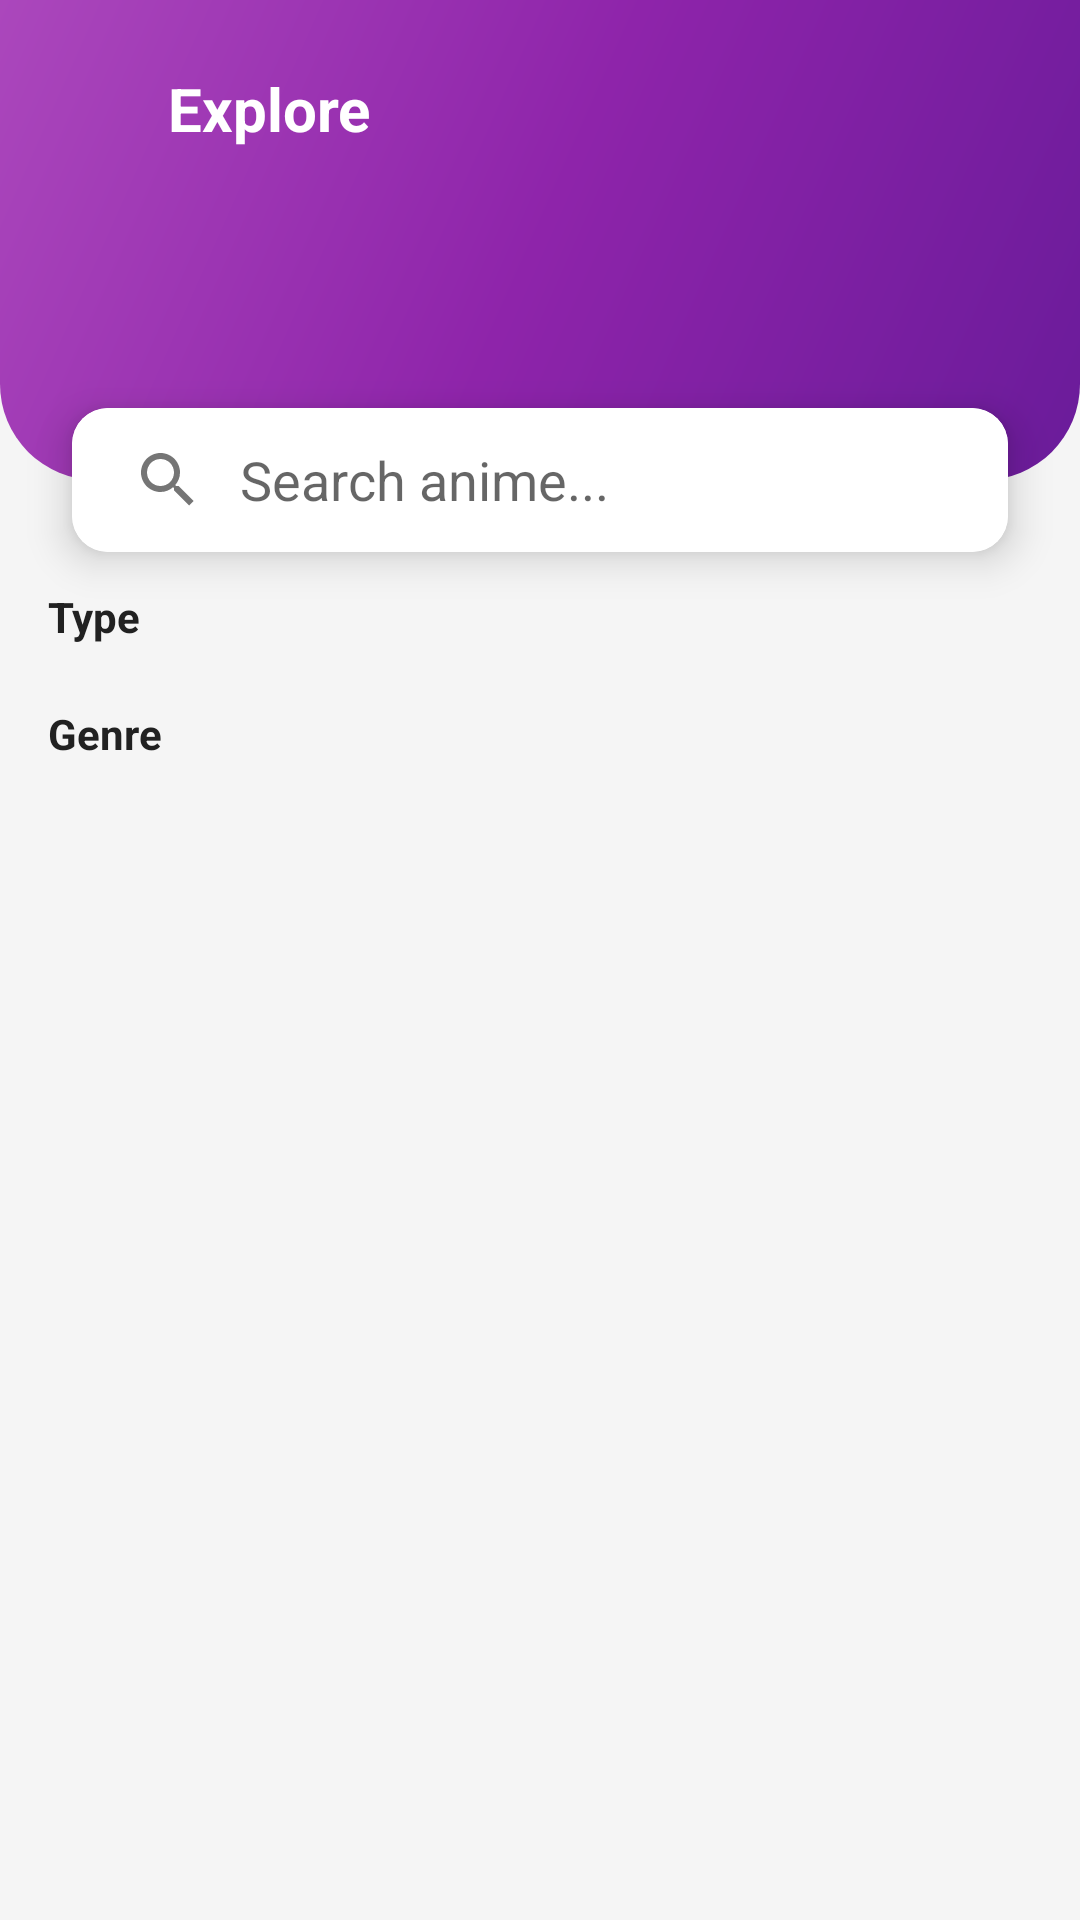

Reconstruct the res/layout file that produces this screen, plus the resources it refers to.
<!-- AndroidManifest.xml: activity theme Theme.Animecatalog.NoActionBar -->
<!-- res/layout/activity_catalog.xml -->
<?xml version="1.0" encoding="utf-8"?>
<androidx.constraintlayout.widget.ConstraintLayout xmlns:android="http://schemas.android.com/apk/res/android"
    xmlns:app="http://schemas.android.com/apk/res-auto"
    xmlns:tools="http://schemas.android.com/tools"
    android:layout_width="match_parent"
    android:layout_height="match_parent"
    android:background="@color/background">

    
    <View
        android:id="@+id/headerBackground"
        android:layout_width="match_parent"
        android:layout_height="160dp"
        android:background="@drawable/bg_home_gradient"
        app:layout_constraintTop_toTopOf="parent" />

    
    <ImageView
        android:id="@+id/btnBack"
        android:layout_width="40dp"
        android:layout_height="40dp"
        android:layout_marginStart="16dp"
        android:layout_marginTop="16dp"
        android:background="?attr/selectableItemBackgroundBorderless"
        android:padding="8dp"
        android:src="@drawable/ic_arrow_back"
        app:tint="@android:color/white"
        app:layout_constraintStart_toStartOf="parent"
        app:layout_constraintTop_toTopOf="parent" />

    <TextView
        android:id="@+id/tvTitle"
        android:layout_width="wrap_content"
        android:layout_height="wrap_content"
        android:text="Explore"
        android:textColor="@android:color/white"
        android:textSize="20sp"
        android:textStyle="bold"
        app:layout_constraintBottom_toBottomOf="@id/btnBack"
        app:layout_constraintStart_toEndOf="@id/btnBack"
        app:layout_constraintTop_toTopOf="@id/btnBack" />

    
    <androidx.cardview.widget.CardView
        android:id="@+id/cardSearch"
        android:layout_width="match_parent"
        android:layout_height="wrap_content"
        android:layout_marginHorizontal="24dp"
        app:cardCornerRadius="12dp"
        app:cardElevation="8dp"
        app:layout_constraintBottom_toBottomOf="@id/headerBackground"
        app:layout_constraintTop_toBottomOf="@id/headerBackground">

        <androidx.appcompat.widget.SearchView
            android:id="@+id/searchView"
            android:layout_width="match_parent"
            android:layout_height="wrap_content"
            android:background="@android:color/white"
            app:iconifiedByDefault="false"
            app:queryBackground="@android:color/transparent"
            app:queryHint="Search anime..." />
    </androidx.cardview.widget.CardView>

    
    <ScrollView
        android:id="@+id/scrollFilters"
        android:layout_width="match_parent"
        android:layout_height="wrap_content"
        android:layout_marginTop="12dp"
        android:clipToPadding="false"
        android:paddingBottom="8dp"
        android:scrollbars="none"
        app:layout_constraintTop_toBottomOf="@id/cardSearch">

        <LinearLayout
            android:layout_width="match_parent"
            android:layout_height="wrap_content"
            android:orientation="vertical"
            android:paddingHorizontal="16dp">

            
            <TextView
                android:layout_width="wrap_content"
                android:layout_height="wrap_content"
                android:layout_marginBottom="8dp"
                android:text="Type"
                android:textColor="@color/textPrimary"
                android:textSize="14sp"
                android:textStyle="bold" />

            <HorizontalScrollView
                android:layout_width="match_parent"
                android:layout_height="wrap_content"
                android:scrollbars="none">

                <com.google.android.material.chip.ChipGroup
                    android:id="@+id/chipGroupType"
                    android:layout_width="wrap_content"
                    android:layout_height="wrap_content"
                    app:checkedChip="@id/chipAll"
                    app:singleLine="true"
                    app:singleSelection="true" />
            </HorizontalScrollView>

            
            <TextView
                android:layout_width="wrap_content"
                android:layout_height="wrap_content"
                android:layout_marginTop="12dp"
                android:layout_marginBottom="8dp"
                android:text="Genre"
                android:textColor="@color/textPrimary"
                android:textSize="14sp"
                android:textStyle="bold" />

            <HorizontalScrollView
                android:layout_width="match_parent"
                android:layout_height="wrap_content"
                android:scrollbars="none">

                <com.google.android.material.chip.ChipGroup
                    android:id="@+id/chipGroupGenre"
                    android:layout_width="wrap_content"
                    android:layout_height="wrap_content"
                    app:singleLine="true"
                    app:singleSelection="true" />
            </HorizontalScrollView>

        </LinearLayout>
    </ScrollView>

    
    <androidx.recyclerview.widget.RecyclerView
        android:id="@+id/recyclerView"
        android:layout_width="match_parent"
        android:layout_height="0dp"
        android:layout_marginTop="8dp"
        android:clipToPadding="false"
        android:padding="8dp"
        app:layout_constraintBottom_toBottomOf="parent"
        app:layout_constraintTop_toBottomOf="@id/scrollFilters" />

    
    <ProgressBar
        android:id="@+id/progressBar"
        android:layout_width="wrap_content"
        android:layout_height="wrap_content"
        android:visibility="gone"
        app:layout_constraintBottom_toBottomOf="parent"
        app:layout_constraintEnd_toEndOf="parent"
        app:layout_constraintStart_toStartOf="parent"
        app:layout_constraintTop_toBottomOf="@id/scrollFilters" />

    <TextView
        android:id="@+id/tvEmpty"
        android:layout_width="wrap_content"
        android:layout_height="wrap_content"
        android:text="No anime found"
        android:textColor="@color/textSecondary"
        android:textSize="16sp"
        android:visibility="gone"
        app:layout_constraintBottom_toBottomOf="parent"
        app:layout_constraintEnd_toEndOf="parent"
        app:layout_constraintStart_toStartOf="parent"
        app:layout_constraintTop_toBottomOf="@id/scrollFilters" />

</androidx.constraintlayout.widget.ConstraintLayout>
<!-- resources referenced by this layout -->
<resources>
  <color name="background">#F5F5F5</color>
  <color name="textPrimary">#212121</color>
  <color name="textSecondary">#757575</color>
  <!-- drawable bg_home_gradient (drawable) -->
  <?xml version="1.0" encoding="utf-8"?>
  <shape xmlns:android="http://schemas.android.com/apk/res/android"
      android:shape="rectangle">
      <gradient
          android:angle="135"
          android:startColor="#6A1B9A"
          android:centerColor="#8E24AA"
          android:endColor="#AB47BC"
          android:type="linear" />
      <corners
          android:bottomLeftRadius="32dp"
          android:bottomRightRadius="32dp" />
  </shape>
  <style name="Theme.Animecatalog.NoActionBar" parent="Theme.MaterialComponents.DayNight.NoActionBar">
          <item name="colorPrimary">@color/primary</item>
          <item name="colorPrimaryVariant">@color/primary_dark</item>
          <item name="colorSecondary">@color/accent</item>
          <item name="android:windowBackground">@color/background</item>
          <item name="android:textColorPrimary">@color/textPrimary</item>
          <item name="android:textColorSecondary">@color/textSecondary</item>
      </style>
  <color name="primary">#6200EE</color>
  <color name="primary_dark">#3700B3</color>
  <color name="accent">#FF6D00</color>
</resources>
